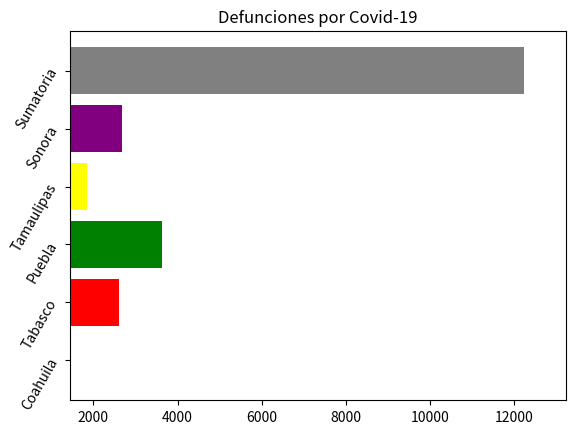

This chart was generated by the following Python code:
import matplotlib.pyplot as PLT


Est = ['Coahuila', 'Tabasco', 'Puebla', 'Tamaulipas', 'Sonora','Sumatoria']
Defunciones = (1452, 2620, 3620, 1850,2678,12220 )
colores = ('pink', 'red', 'green', 'yellow', 'purple', 'gray')

PLT.barh(range(6),Defunciones,color=colores)
PLT.yticks(range(6), Est, rotation = 60)
PLT.title ("Defunciones por Covid-19")
PLT.xlim(min(Defunciones)-10,max(Defunciones)+1000)
PLT.show()
